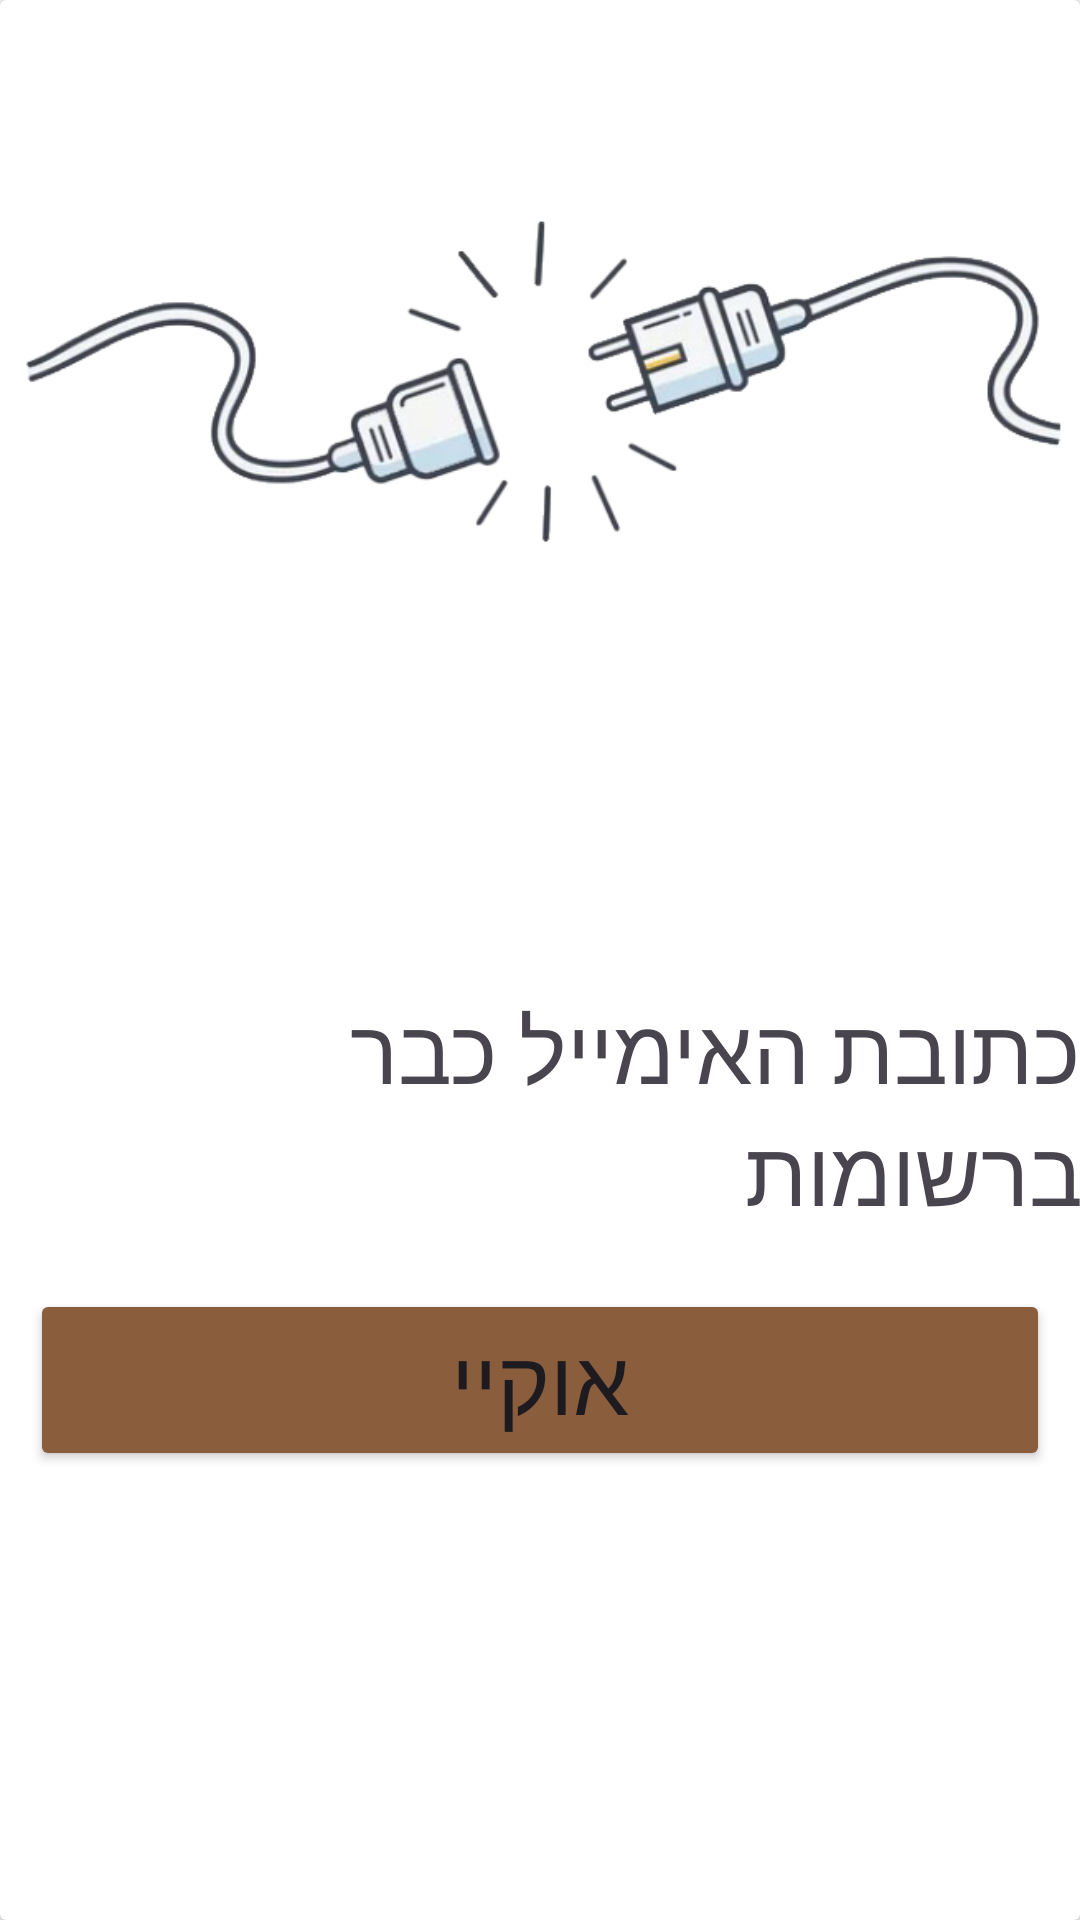

Here is an Android app screen rendered from its layout file. Give the layout XML and the strings, colors and styles it references.
<!-- AndroidManifest.xml: application theme Theme.Prealpha -->
<!-- res/layout/custom_dialog_layout.xml -->
<?xml version="1.0" encoding="utf-8"?>

<androidx.cardview.widget.CardView
    xmlns:android="http://schemas.android.com/apk/res/android"
    android:layout_width="match_parent"
    android:layout_height="400dp"
    android:orientation="vertical">
    <ImageView
        android:layout_width="wrap_content"
        android:layout_height="250dp"
        android:src="@drawable/error"
        />
    <TextView
        android:layout_width="wrap_content"
        android:layout_height="wrap_content"
        android:text="כתובת האימייל כבר ברשומות"
        android:textSize="30dp"
        android:fontFamily="@font/rubik_bold"
        android:layout_gravity="center"
        android:layout_marginTop="50dp"
        />
    <Button
        android:id="@+id/emailTaken"
        android:layout_width="match_parent"
        android:layout_height="wrap_content"
        android:layout_gravity="center"
        android:text="אוקיי"
        android:layout_marginTop="140dp"
        android:textSize="30sp"
        android:layout_marginHorizontal="10dp"
        android:fontFamily="@font/rubik_medium"
        android:backgroundTint="#8a5d3d"
        />



</androidx.cardview.widget.CardView>
<!-- resources referenced by this layout -->
<resources>
  <!-- drawable error: jpg bitmap (drawable, 58585 bytes) -->
  <style name="Theme.Prealpha" parent="Base.Theme.Prealpha" />
  <style name="Base.Theme.Prealpha" parent="Theme.MaterialComponents.Light">
          
      </style>
</resources>
